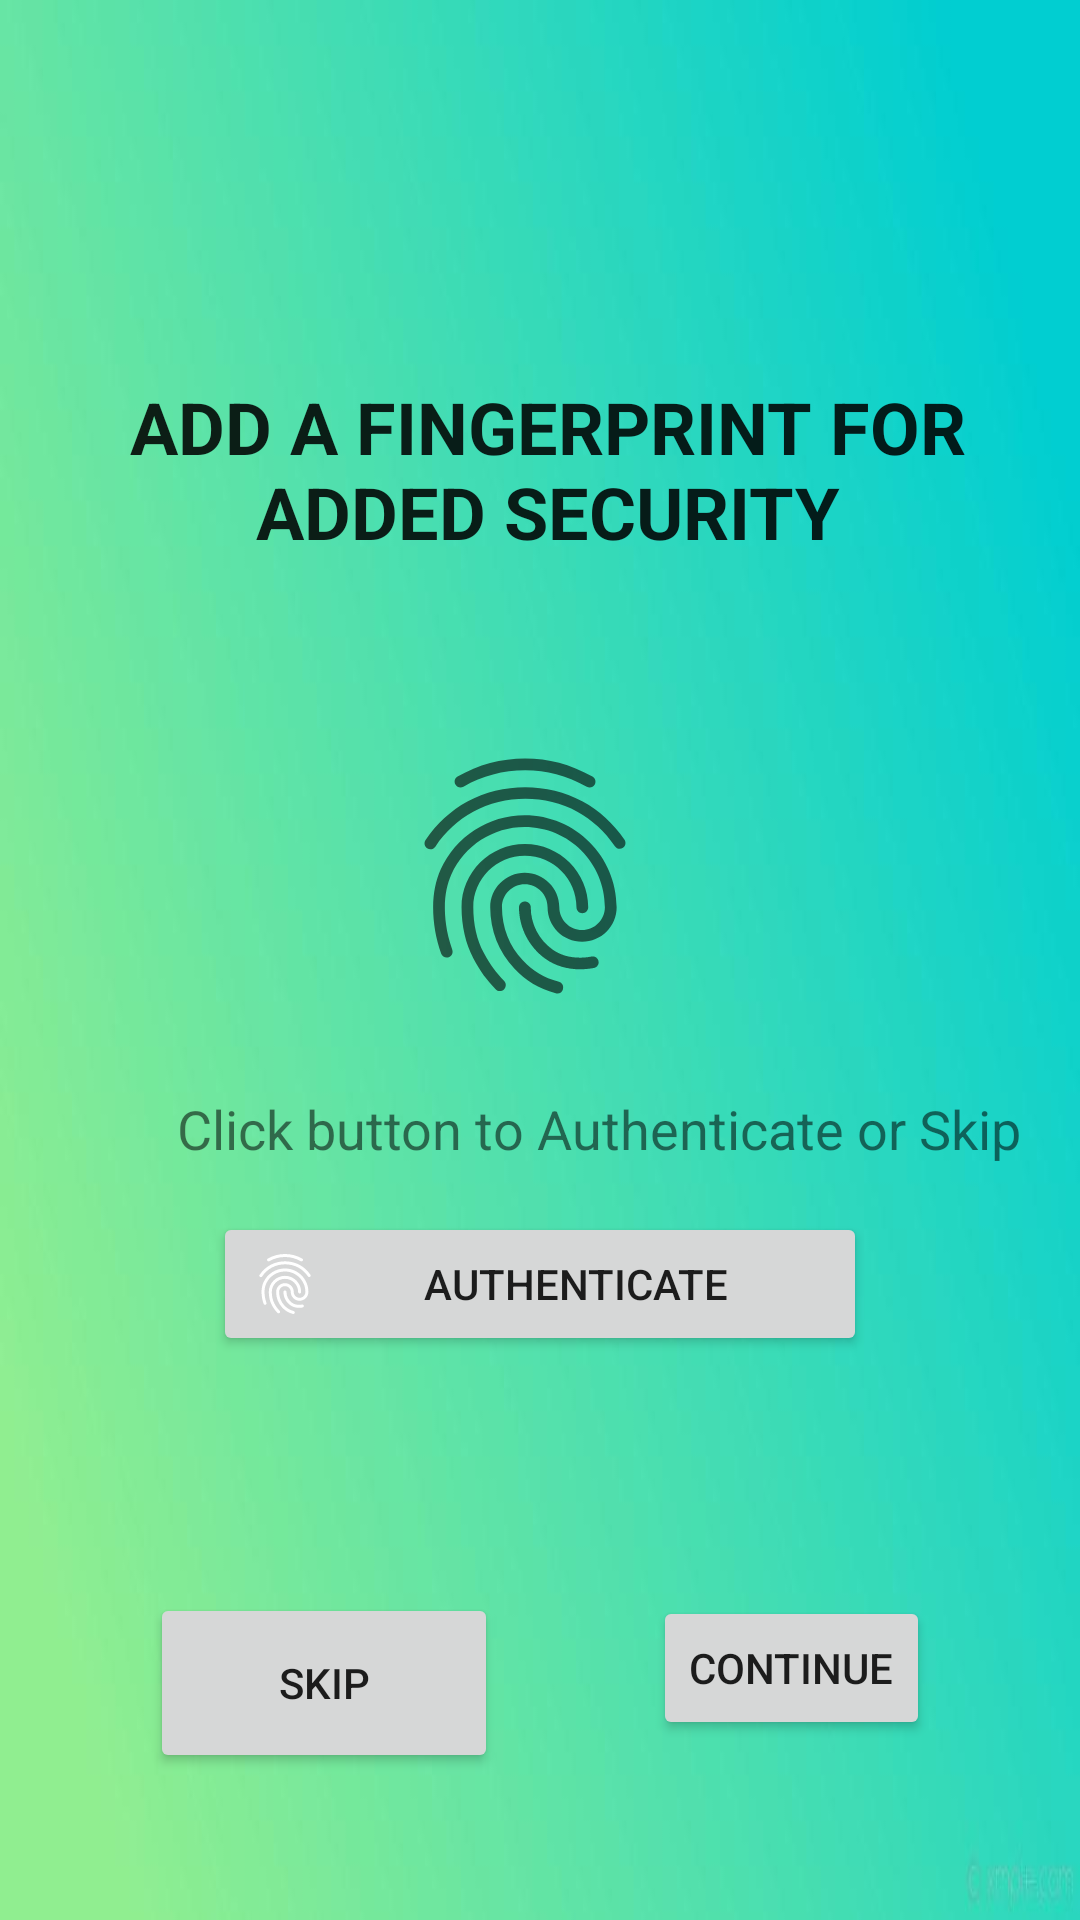

This screen was rendered from an Android layout file. Write that file and the resources it references.
<!-- AndroidManifest.xml: application theme Theme.CS4084_Project_Farm_Market -->
<!-- res/layout/activity_security.xml -->
<?xml version="1.0" encoding="utf-8"?>
<RelativeLayout xmlns:android="http://schemas.android.com/apk/res/android"
    xmlns:app="http://schemas.android.com/apk/res-auto"
    xmlns:tools="http://schemas.android.com/tools"
    android:layout_width="match_parent"
    android:layout_height="match_parent"
    android:background="@drawable/set_up_background"
    tools:context=".SecurityActivity">

    <androidx.appcompat.widget.Toolbar
        android:id="@+id/toolbarSecurity"
        android:layout_width="match_parent"
        android:layout_height="wrap_content"
        android:background="?attr/colorPrimary"
        android:minHeight="?attr/actionBarSize"
        android:theme="?attr/actionBarTheme"
        app:layout_constraintEnd_toEndOf="parent"
        app:layout_constraintStart_toStartOf="parent"
        app:layout_constraintTop_toTopOf="parent" />

    <ImageView
        android:id="@+id/imageView5"
        android:layout_width="145dp"
        android:layout_height="182dp"
        android:layout_alignParentStart="true"
        android:layout_alignParentTop="true"
        android:layout_alignParentEnd="true"
        android:layout_centerInParent="true"
        android:layout_marginStart="128dp"
        android:layout_marginTop="201dp"
        android:layout_marginEnd="138dp"
        android:clickable="false"
        app:layout_constraintBottom_toBottomOf="parent"
        app:layout_constraintEnd_toEndOf="parent"
        app:layout_constraintStart_toStartOf="parent"
        app:layout_constraintTop_toBottomOf="@+id/toolbarSetLocation"
        app:layout_constraintVertical_bias="0.308"
        app:srcCompat="?android:attr/fingerprintAuthDrawable" />

    <TextView
        android:id="@+id/textViewForSecurity"
        android:layout_width="376dp"
        android:layout_height="wrap_content"
        android:layout_alignParentStart="true"
        android:layout_alignParentTop="true"
        android:layout_alignParentEnd="true"
        android:layout_centerHorizontal="true"
        android:layout_marginStart="20dp"
        android:layout_marginTop="126dp"
        android:layout_marginEnd="15dp"
        android:gravity="bottom|center"
        android:singleLine="false"
        android:text="Add a fingerprint for added security"
        android:textAllCaps="true"
        android:textAppearance="@style/TextAppearance.AppCompat.Body1"
        android:textSize="24sp"
        android:textStyle="bold"
        app:layout_constraintBottom_toTopOf="@+id/imageView5"
        app:layout_constraintEnd_toEndOf="parent"
        app:layout_constraintStart_toStartOf="parent"
        app:layout_constraintTop_toBottomOf="@+id/toolbarSetLocation" />

    <Button
        android:id="@+id/buttonAuth"
        android:layout_width="218dp"
        android:layout_height="wrap_content"
        android:layout_alignParentBottom="true"
        android:layout_centerHorizontal="true"
        android:layout_marginBottom="188dp"
        android:drawableStart="?android:attr/fingerprintAuthDrawable"
        android:drawableTint="#FFFFFF"
        android:text="Authenticate"
        app:iconSize="@dimen/fingerprint_icon_size" />

    <TextView
        android:id="@+id/textView5"
        android:layout_width="wrap_content"
        android:layout_height="44dp"
        android:layout_alignParentStart="true"
        android:layout_alignParentBottom="true"
        android:layout_centerHorizontal="true"
        android:layout_marginStart="59dp"
        android:layout_marginBottom="232dp"
        android:breakStrategy="high_quality"
        android:text="Click button to Authenticate or Skip"
        android:textSize="18sp" />

    <Button
        android:id="@+id/button"
        android:layout_width="116dp"
        android:layout_height="60dp"
        android:layout_alignParentStart="true"
        android:layout_alignParentBottom="true"
        android:layout_marginStart="50dp"
        android:layout_marginBottom="49dp"
        android:onClick="onClickProfileActivity"
        android:text="SKIP" />

    <Button
        android:id="@+id/button2"
        android:layout_width="wrap_content"
        android:layout_height="wrap_content"
        android:layout_alignParentEnd="true"
        android:layout_alignParentBottom="true"
        android:layout_marginEnd="50dp"
        android:layout_marginBottom="60dp"
        android:onClick="onClickProfileActivity"
        android:text="Continue" />


</RelativeLayout>
<!-- resources referenced by this layout -->
<resources>
  <!-- drawable set_up_background: jpg bitmap (drawable, 7091 bytes) -->
  <style name="Theme.CS4084_Project_Farm_Market" parent="Theme.MaterialComponents.DayNight.NoActionBar">
          
          <item name="colorPrimary">@color/royalpurple</item>
          <item name="colorPrimaryVariant">@color/purple_700</item>
          <item name="colorOnPrimary">@color/white</item>
          
          <item name="colorSecondary">@color/rubyred</item>
          <item name="colorSecondaryVariant">@color/teal_700</item>
          <item name="colorOnSecondary">@color/white</item>
          
          <item name="android:statusBarColor" tools:targetApi="l">?attr/colorPrimary</item>
          
      </style>
  <color name="purple_700">#FF3700B3</color>
  <color name="white">#FFFFFFFF</color>
  <color name="rubyred">#9B1D20</color>
  <color name="teal_700">#FF018786</color>
</resources>
